Run: headless pygame with SDL's dummy video driver; simulated clock (each Clock.tick advances the game by its frame time, no real sleeping); random seed 0; keys injected as events and as key.get_pressed() state; mouse plan: one left click at the window centre at the start of phase 2, then a move to the lower-right quarter at the start of phase 3.
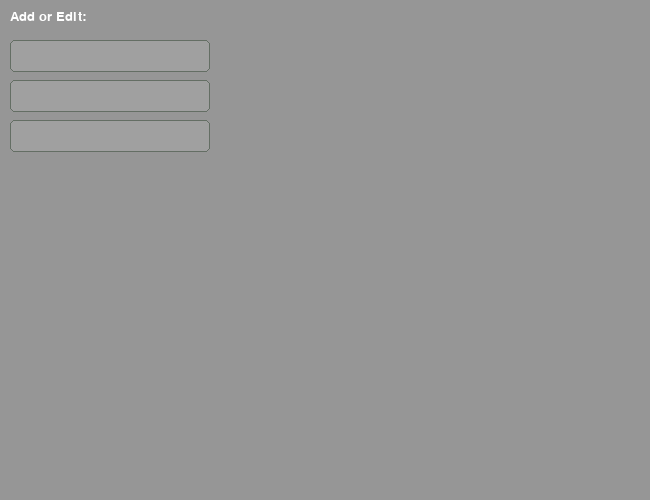
Frame 1 of 4 · flips 1–60 · no input
Frame 2 of 4 · flips 61–180 · clicked the window centre · tapped SPACE, RETURN · held RIGHT (→), D · screen unchanged from frame 1, image omitted
Frame 3 of 4 · flips 181–300 · moved the mouse to the lower-right quarter · held DOWN (↓), S · screen unchanged from frame 2, image omitted
Frame 4 of 4 · flips 301–420 · held LEFT (←), A, UP (↑), W · screen unchanged from frame 3, image omitted

The pygame program that drew these frames:

import pygame

pygame.init() #initializes pygame
screen = pygame.display.set_mode((650, 500))
pygame.display.set_caption("File Add/Edit") #GUI title

#colors
background_color = (150, 150, 150) #sets background to gray
text_color = (255, 255, 255) 
rect_color_active = (80, 80, 80) #color for text box when selected
rect_color_passive = (100, 110, 100) #default color for text box when not selected
#fonts
text_font = pygame.font.SysFont("Arial", 20)

class TextBox: #text box class
    def __init__(self, x, y, w, h, font):
        self.rect = pygame.Rect(x, y, w, h)
        self.color_active = rect_color_active
        self.color_passive = rect_color_passive
        self.color = self.color_passive
        self.font = font
        self.inputtext = ""
        self.active = False

    def handle_event(self, event): 
        if event.type == pygame.MOUSEBUTTONDOWN:
            if self.rect.collidepoint(event.pos):
                self.active = True
            else:
                self.active = False
            self.color = self.color_active if self.active else self.color_passive

        if event.type == pygame.KEYDOWN and self.active:
            if event.key == pygame.K_BACKSPACE: #deletes text
                self.inputtext = self.inputtext[0:-1]
            else:
                self.inputtext += event.unicode #append characters to text input/box
    
    def draw_rect(self, surface): #draws shape for text box and aligns with text input
        pygame.draw.rect(surface, (160, 160, 160), self.rect, 0, border_radius=5) #bg fill
        pygame.draw.rect(surface, self.color, self.rect, 1, border_radius=5) #border
        #clips the text area
        clip_rect = self.rect.inflate(-10, -10)
        previous_clip = surface.get_clip()
        surface.set_clip(clip_rect)
        #renders text
        text_surface = self.font.render(self.inputtext, True, text_color)
        #centers text
        text_rect = text_surface.get_rect()
        text_rect.y = self.rect.y + (self.rect.height - text_rect.height) // 2
        max_width = self.rect.width - 10
        #stops horizontal overflow outside the text area
        text_width = text_surface.get_width()
        if text_width > max_width:
            offset = text_width - max_width
            text_rect.x = self.rect.x + 5 - offset
        else:
            text_rect.x = self.rect.x + 5

        surface.blit(text_surface, text_rect.topleft)

        surface.set_clip(previous_clip)

textbox1 = TextBox(10, 40, 200, 32, text_font)
textbox2 = TextBox(10, 80, 200, 32, text_font)
textbox3 = TextBox(10, 120, 200, 32, text_font)

textboxes = [textbox1, textbox2, textbox3]
    
def draw_text(text, font, text_color, x, y): #function for text/label
    img = font.render(text, True, text_color)
    screen.blit(img, (x, y)) #copies/draws string into image

#---------MAIN LOOP----------
running = True
while running:
    screen.fill(background_color)

    draw_text("Add or Edit:", text_font, (255, 255, 255), 10, 10)

    for box in textboxes:
        box.draw_rect(screen)

    for event in pygame.event.get():
        if event.type == pygame.QUIT:
            running = False #exits the main loop
        
        for box in textboxes:
            box.handle_event(event)
            
    pygame.display.update()
